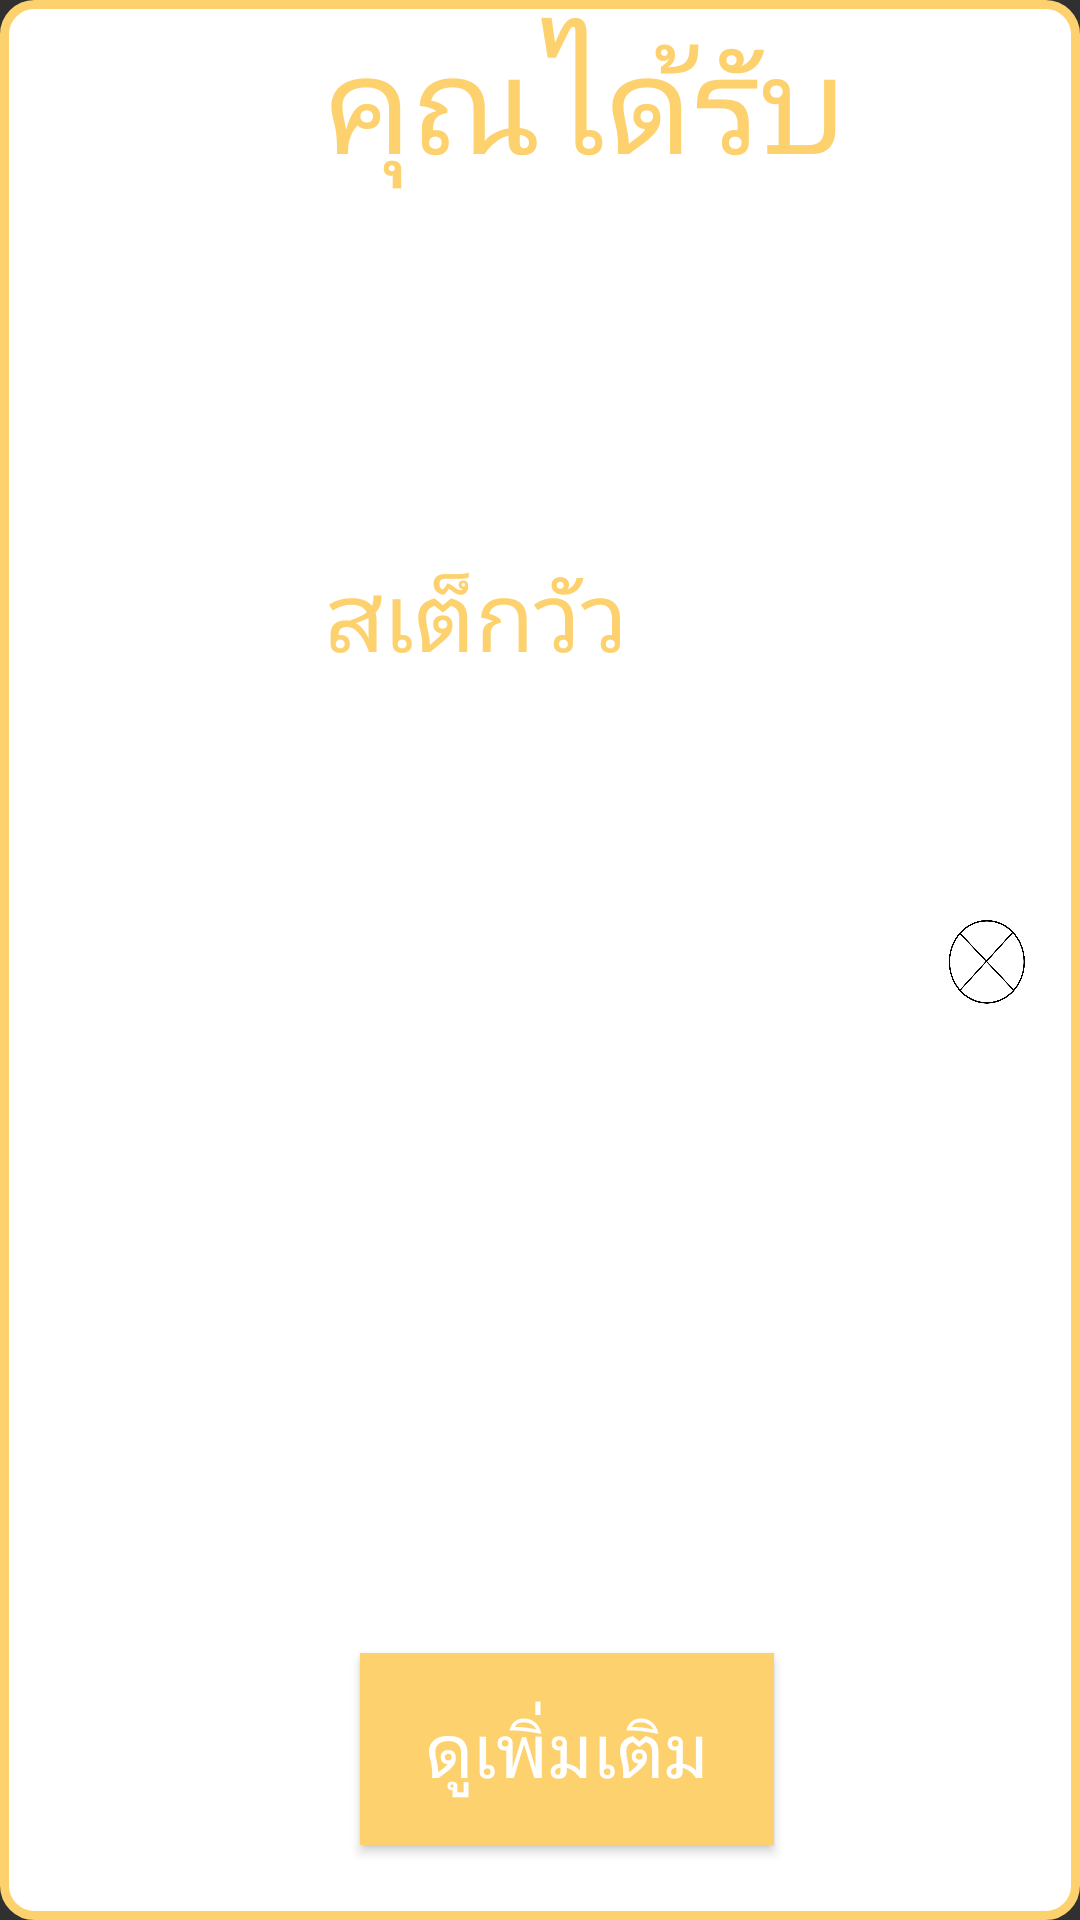

Android layout source for this screen:
<!-- AndroidManifest.xml: application theme Theme.Menukunmae -->
<!-- res/layout/custom_dialogleft.xml -->
<?xml version="1.0" encoding="utf-8"?>
<RelativeLayout
    xmlns:android="http://schemas.android.com/apk/res/android"
    xmlns:app="http://schemas.android.com/apk/res-auto"
    xmlns:tools="http://schemas.android.com/tools"
    android:layout_width="350dp"
    android:layout_height="350dp"
    android:layout_gravity="center"
    tools:context=".Main4Activity"
    android:background="@drawable/back_for_popup">

    <TextView
        android:id="@+id/txtclose01"
        android:layout_width="32dp"
        android:layout_height="35dp"
        android:layout_alignParentTop="true"
        android:layout_alignParentEnd="true"
        android:layout_marginTop="304dp"
        android:layout_marginEnd="15dp"
        android:background="@drawable/xbutton" />

    <ImageView
        android:id="@+id/foodImage01"
        android:layout_width="193dp"
        android:layout_height="168dp"
        android:layout_alignEnd="@+id/textView401"
        android:layout_alignParentBottom="true"
        android:layout_marginTop="18dp"
        android:layout_marginEnd="-6dp"
        android:layout_marginBottom="148dp"
        android:forceHasOverlappingRendering="true"
        android:src="@drawable/unnamed" />

    <TextView
        android:id="@+id/textInfo"
        android:layout_width="163dp"
        android:layout_height="80dp"
        android:layout_alignParentStart="true"
        android:layout_alignParentTop="true"
        android:layout_alignParentEnd="true"
        android:layout_alignParentBottom="true"
        android:layout_centerHorizontal="true"
        android:layout_marginStart="108dp"
        android:layout_marginTop="183dp"
        android:layout_marginEnd="78dp"
        android:layout_marginBottom="87dp"
        android:fontFamily="@font/fridaymeduim"
        android:text="สเต็กวัว"
        android:textColor="#FDD26E"
        android:textSize="32dp" />

    <TextView
        android:id="@+id/textView401"
        android:layout_width="163dp"
        android:layout_height="80dp"
        android:layout_alignParentStart="true"
        android:layout_alignParentTop="true"
        android:layout_alignParentEnd="true"
        android:layout_alignParentBottom="true"
        android:layout_centerHorizontal="true"
        android:layout_marginStart="108dp"
        android:layout_marginTop="3dp"
        android:layout_marginEnd="78dp"
        android:layout_marginBottom="267dp"
        android:fontFamily="@font/fridaymeduim"
        android:text="คุณได้รับ"
        android:textColor="#FDD26E"
        android:textSize="45dp" />

    <Button
        android:id="@+id/btnFollow01"
        android:layout_width="138dp"
        android:layout_height="64dp"
        android:layout_alignParentEnd="true"
        android:layout_alignParentBottom="true"
        android:layout_centerInParent="true"
        android:layout_marginEnd="102dp"
        android:layout_marginBottom="25dp"
        android:background="#FDD26E"
        android:fontFamily="@font/fridaymeduim"
        android:text="ดูเพิ่มเติม"
        android:textSize="25dp"
        android:theme="@style/Theme.AppCompat.NoActionBar" />


</RelativeLayout>
<!-- resources referenced by this layout -->
<resources>
  <!-- drawable back_for_popup (drawable) -->
  <?xml version="1.0" encoding="utf-8"?>
  <shape xmlns:android="http://schemas.android.com/apk/res/android" >
      <solid android:color="#ffffff"/>
      <stroke android:width="3dp" android:color="#FDD26E"/>
      <corners android:radius="10dp"/>
  
  </shape>
  <!-- drawable xbutton: gif bitmap (drawable, 21812 bytes) -->
  <style name="Theme.Menukunmae" parent="Theme.AppCompat.NoActionBar">
          
          <item name="colorPrimary">@color/purple_500</item>
          <item name="colorPrimaryVariant">@color/purple_700</item>
          <item name="colorOnPrimary">@color/white</item>
          
          <item name="colorSecondary">@color/teal_200</item>
          <item name="colorSecondaryVariant">@color/teal_700</item>
          <item name="colorOnSecondary">@color/black</item>
          
          <item name="android:statusBarColor" tools:targetApi="l">?attr/colorPrimaryVariant</item>
          
      </style>
  <!-- not gathered from this repository: default colours our renderer supplied (Android Studio template values) -->
  <color name="purple_500">#FF6200EE</color>
  <color name="purple_700">#FF3700B3</color>
  <color name="teal_200">#FF03DAC5</color>
  <color name="teal_700">#FF018786</color>
  <color name="black">#FF000000</color>
  <color name="white">#FFFFFFFF</color>
</resources>
